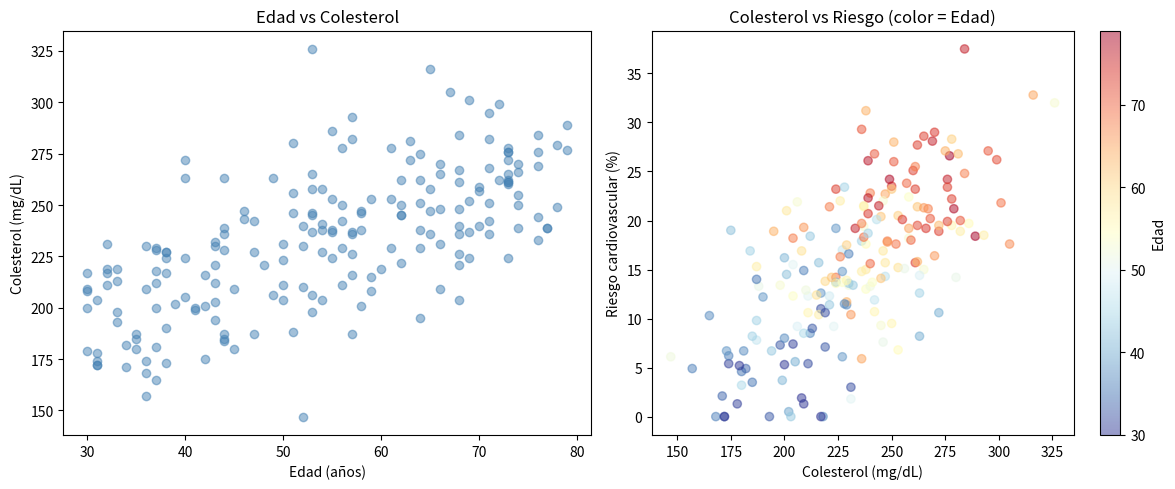

Write the Python code that produced this figure.
import numpy as np
import pandas as pd
import matplotlib.pyplot as plt

np.random.seed(42)
n = 200

edad = np.random.randint(30, 80, n)
colesterol = 150 + 1.5 * edad + np.random.normal(0, 25, n)
presion_sistolica = 110 + 0.5 * edad + np.random.normal(0, 10, n)
riesgo = (0.3 * (edad - 30) + 0.1 * (colesterol - 150) + np.random.normal(0, 5, n)).clip(0, 100)

df = pd.DataFrame({
    'Edad': edad,
    'Colesterol (mg/dL)': colesterol.round(0),
    'Presión sistólica (mmHg)': presion_sistolica.round(0),
    'Riesgo cardiovascular (%)': riesgo.round(1)
})

df.describe().round(1)

fig, axes = plt.subplots(1, 2, figsize=(12, 5))

axes[0].scatter(df['Edad'], df['Colesterol (mg/dL)'], alpha=0.5, c='steelblue')
axes[0].set_xlabel('Edad (años)')
axes[0].set_ylabel('Colesterol (mg/dL)')
axes[0].set_title('Edad vs Colesterol')

scatter = axes[1].scatter(
    df['Colesterol (mg/dL)'], df['Riesgo cardiovascular (%)'],
    alpha=0.5, c=df['Edad'], cmap='RdYlBu_r'
)
axes[1].set_xlabel('Colesterol (mg/dL)')
axes[1].set_ylabel('Riesgo cardiovascular (%)')
axes[1].set_title('Colesterol vs Riesgo (color = Edad)')
plt.colorbar(scatter, ax=axes[1], label='Edad')

plt.tight_layout()
plt.show()

correlaciones = df.corr().round(2)
correlaciones
